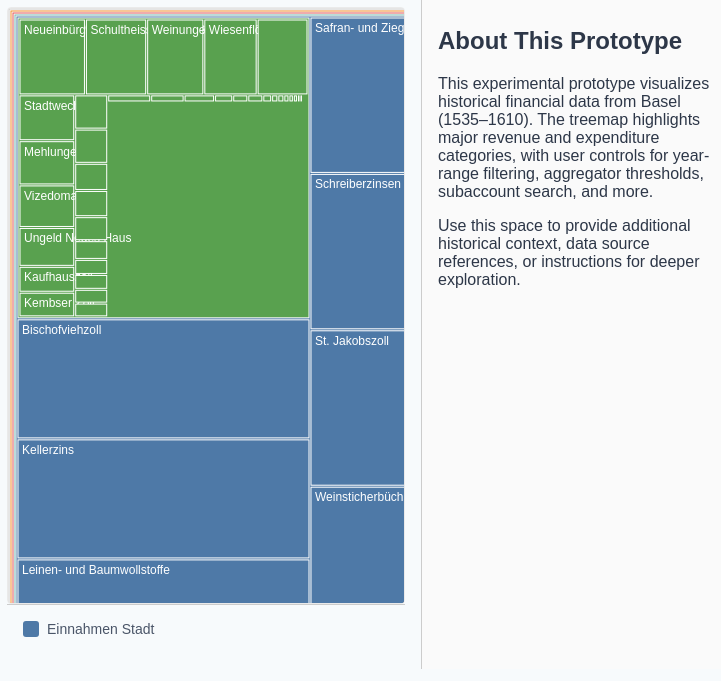
D3 v7 page, settled after 360 driven frames (6 s of simulated time); the page loaded 1 data file(s).


// ── app.js
/*************************************************
 * app.js - Final Code
 *
 * Fixes layering overlap:
 *  - Removes old <svg> before drawing a new treemap.
 *  - Ensures zoom transitions remove the old group.
 * Prevents label overflow:
 *  - Hides text if the rect is too small (both width & height).
 * Retains aggregator, search, export, net balance, year filtering,
 * toggle between Einnahmen/Ausgaben, etc.
 *************************************************/

document.addEventListener("DOMContentLoaded", () => {
  // 1) DOM References
  const yearFromSlider = document.getElementById("yearFromSlider");
  const yearToSlider = document.getElementById("yearToSlider");
  const yearFromValue = document.getElementById("yearFromValue");
  const yearToValue = document.getElementById("yearToValue");
  const filterButton = document.getElementById("filterButton");
  const toggleButton = document.getElementById("toggleButton");

  const aggregatorSlider = document.getElementById("aggregatorSlider");
  const aggregatorValue = document.getElementById("aggregatorValue");

  const searchBox = document.getElementById("searchBox");
  const searchButton = document.getElementById("searchButton");
  const exportButton = document.getElementById("exportButton");
  const netBalanceDiv = document.getElementById("netBalance");

  // 2) Data containers
  let allData = [];
  let filteredData = [];
  let colorScale;

  let showingEinnahmen = true;
  let aggregatorLimit = +aggregatorSlider.value || 35;

  // 3) Load JSON
  console.log("Loading sparql-result-accounts.json...");
  d3.json("sparql-result-accounts.json")
    .then(data => {
      if (!Array.isArray(data)) {
        console.warn("Data is not an array:", data);
        return;
      }
      console.log(`Data loaded. Total records: ${data.length}`);

      // Remove records lacking account_name
      const validData = data.filter(d => d.account_name !== undefined);
      console.log(`Records after removing undefined account_name: ${validData.length}`);

      allData = validData;
      filteredData = validData;

      // Distinct account_name
      const accountNames = Array.from(new Set(allData.map(d => d.account_name)));
      console.log(`Found ${accountNames.length} distinct account_name(s):`, accountNames);

      // Build color scale
      colorScale = d3.scaleOrdinal()
        .domain(accountNames)
        .range(d3.schemeTableau10);

      buildDynamicLegend(accountNames, colorScale);

      updateSliderLabels();
      createTreemap(transformDataToHierarchy(filteredData), colorScale);
      updateNetBalance(filteredData);

      // Sliders -> update text
      yearFromSlider.addEventListener("input", updateSliderLabels);
      yearToSlider.addEventListener("input", updateSliderLabels);

      // Filter
      filterButton.addEventListener("click", applyYearFilter);

      // Toggle
      toggleButton.addEventListener("click", () => {
        showingEinnahmen = !showingEinnahmen;
        toggleButton.textContent = showingEinnahmen
          ? "Show Ausgaben"
          : "Show Einnahmen";
        console.log(`Toggle pressed. Now showingEinnahmen=${showingEinnahmen}`);

        const hierarchy = transformDataToHierarchy(filteredData);
        createTreemap(hierarchy, colorScale);
        updateNetBalance(filteredData);
      });

      // Search
      searchButton.addEventListener("click", () => {
        const query = (searchBox?.value || "").trim().toLowerCase();
        if (!query) return;
        highlightSubaccounts(query);
      });

      // Export
      exportButton.addEventListener("click", () => {
        exportToCSV(filteredData);
      });

      // Aggregator slider
      aggregatorSlider.addEventListener("input", () => {
        aggregatorLimit = +aggregatorSlider.value;
        aggregatorValue.textContent = aggregatorLimit;
      });
      aggregatorSlider.addEventListener("change", () => {
        console.log(`Aggregator limit changed to ${aggregatorLimit}`);
        const hierarchy = transformDataToHierarchy(filteredData);
        createTreemap(hierarchy, colorScale);
      });

    })
    .catch(err => {
      console.error("Error loading JSON:", err);
    });

  // 4) Update year slider labels
  function updateSliderLabels() {
    yearFromValue.textContent = yearFromSlider.value;
    yearToValue.textContent = yearToSlider.value;
  }

  // 5) Apply year filter
  function applyYearFilter() {
    const fromVal = +yearFromSlider.value;
    const toVal = +yearToSlider.value;
    console.log(`Filtering data by [${fromVal}, ${toVal}]...`);

    filteredData = allData.filter(d => {
      const start = parseInt(d.year_from, 10);
      const end = parseInt(d.year_to, 10);
      if (isNaN(start) || isNaN(end)) return false;
      return (start >= fromVal && end <= toVal);
    });

    console.log(`Filtered data count: ${filteredData.length}`);
    const hierarchy = transformDataToHierarchy(filteredData);
    createTreemap(hierarchy, colorScale);
    updateNetBalance(filteredData);
  }

  // 6) Build hierarchy with aggregator
  function transformDataToHierarchy(data) {
    console.log(`Transforming ${data.length} records. showingEinnahmen=${showingEinnahmen}`);

    const root = {
      name: "Finanzen Basel",
      children: [
        { name: "Einnahmen", children: [] },
        { name: "Ausgaben", children: [] }
      ]
    };

    const nodeEinnahmen = root.children[0];
    const nodeAusgaben = root.children[1];

    data.forEach(row => {
      const isEinnahme = (row.path || "").includes("/bs_Einnahmen");
      const branchNode = isEinnahme ? nodeEinnahmen : nodeAusgaben;

      // Fallback territory, quarter
      const territory = "Stadt";
      const quarter = "No Quarter Info";

      let territoryNode = branchNode.children.find(c => c.name === territory);
      if (!territoryNode) {
        territoryNode = { name: territory, children: [] };
        branchNode.children.push(territoryNode);
      }

      let quarterNode = territoryNode.children.find(c => c.name === quarter);
      if (!quarterNode) {
        quarterNode = { name: quarter, children: [] };
        territoryNode.children.push(quarterNode);
      }

      const account = row.account_name;
      const subaccount = row.subaccount_name || "Unbekannt";

      let accNode = quarterNode.children.find(c => c.name === account);
      if (!accNode) {
        accNode = { name: account, children: [] };
        quarterNode.children.push(accNode);
      }

      let subNode = accNode.children.find(c => c.name === subaccount);
      if (!subNode) {
        subNode = { name: subaccount, size: 0, data: [] };
        accNode.children.push(subNode);
      }

      const rawVal = parseInt(row.subamount, 10) || parseInt(row.amount, 10) || 0;
      subNode.size += Math.abs(rawVal);
      subNode.data.push(row);
    });

    // Keep only relevant branch
    if (showingEinnahmen) {
      root.children = [nodeEinnahmen];
    } else {
      root.children = [nodeAusgaben];
    }

    // aggregator
    root.children.forEach(topBranch => {
      topBranch.children.forEach(territoryNode => {
        territoryNode.children.forEach(quarterNode => {
          quarterNode.children.forEach(accNode => {
            aggregateSmallSubaccounts(accNode, aggregatorLimit);
          });
        });
      });
    });

    return root;
  }

  function aggregateSmallSubaccounts(accNode, limit) {
    const subs = accNode.children;
    if (!subs || subs.length === 0) return;

    subs.sort((a, b) => (b.size || 0) - (a.size || 0));
    if (subs.length > limit) {
      const keep = subs.slice(0, limit);
      const remainder = subs.slice(limit);
      const othersNode = {
        name: "Others",
        children: remainder,
        size: remainder.reduce((sum, r) => sum + (r.size || 0), 0)
      };
      keep.push(othersNode);
      accNode.children = keep;
    }
  }

  // 7) Create Treemap
  function createTreemap(hierarchyData, colorScale) {
    console.log("Creating treemap with aggregatorLimit =", aggregatorLimit);

    // Remove old <svg> to avoid layering
    d3.select("#treemap").selectAll("svg").remove();

    const width = 1200;
    const height = 800;

    const root = d3.hierarchy(hierarchyData)
      .sum(d => d.size || 0)
      .sort((a, b) => (b.value || 0) - (a.value || 0));

    d3.treemap()
      .size([width, height])
      .padding(2)(root);

    const svg = d3.select("#treemap")
      .append("svg")
      .attr("width", width)
      .attr("height", height)
      .style("font-family", "sans-serif");

    let currentFocus = root;
    let view;

    const nodes = svg.selectAll("g")
      .data(root.descendants())
      .join("g")
      .attr("transform", d => `translate(${d.x0},${d.y0})`)
      .on("click", (event, d) => {
        event.stopPropagation();
        if (currentFocus !== d) {
          zoomIn(d);
        } else if (d.parent) {
          zoomIn(d.parent);
        }
      });

    nodes.append("rect")
      .attr("width", d => d.x1 - d.x0)
      .attr("height", d => d.y1 - d.y0)
      .attr("fill", d => {
        if (!d.parent) return "#ccc"; // root
        // Leaf => color by parent's name
        if (!d.children) return colorScale(d.parent.data.name);
        // Otherwise => color by node's name
        return colorScale(d.data.name);
      })
      .attr("stroke", "#fff")
      .attr("data-subaccount", d => (!d.children ? d.data.name.toLowerCase() : null));

    // Label text
    const label = nodes.append("text")
      .style("fill", "#fff")
      .style("font-size", "12px")
      .style("pointer-events", "none")
      .style("user-select", "none")
      .attr("dx", 4)
      .attr("dy", 14)
      .text(d => {
        // Skip label if rect is too small
        const rectWidth = d.x1 - d.x0;
        const rectHeight = d.y1 - d.y0;
        if (rectWidth < 50 || rectHeight < 15) {
          return ""; // hide text in small squares
        }
        if (!d.children) {
          return d.data.name;
        } else {
          const val = d.value || 0;
          return `${d.data.name} (${val})`;
        }
      });

    // Tooltip
    const tooltip = d3.select("body")
      .append("div")
      .attr("class", "tooltip")
      .style("opacity", 0);

    nodes
      .filter(d => !d.children) // only leaves
      .on("mouseover", (event, d) => {
        const total = d.value || 0;
        const row = d.data?.data?.[0] || {};
        const warning = row.warning ? `<div><strong>Warning:</strong> ${row.warning}</div>` : "";
        const subwarning = row.subwarning ? `<div><strong>Subwarning:</strong> ${row.subwarning}</div>` : "";

        tooltip
          .style("opacity", 1)
          .html(`
            <div style="font-weight:bold; margin-bottom:4px;">${d.data.name}</div>
            <div><strong>Summe:</strong> ${total.toLocaleString()}</div>
            <div><strong>Jahre:</strong> ${row.year_from || "-"} - ${row.year_to || ""}</div>
            <div><strong>Konto:</strong> ${row.account_name || ""}</div>
            <div><strong>Subkonto:</strong> ${row.subaccount_name || ""}</div>
            ${warning}
            ${subwarning}
          `);
      })
      .on("mousemove", (event) => {
        tooltip
          .style("left", `${event.pageX + 10}px`)
          .style("top", `${event.pageY + 10}px`);
      })
      .on("mouseout", () => {
        tooltip.style("opacity", 0);
      });

    function zoomIn(d) {
      currentFocus = d;
      const transition = svg.transition()
        .duration(750)
        .tween("zoom", () => {
          const i = d3.interpolateZoom(
            view,
            [d.x0, d.y0, d.x1 - d.x0]
          );
          return t => zoomTo(i(t));
        });
    }

    function zoomTo(v) {
      const [x0, y0, w] = v;
      const k = width / w;
      view = v;

      nodes
        .attr("transform", node => {
          return `translate(${(node.x0 - x0) * k},${(node.y0 - y0) * k})`;
        })
        .select("rect")
        .attr("width", node => (node.x1 - node.x0) * k)
        .attr("height", node => (node.y1 - node.y0) * k);

      label
        .attr("dx", 4 * k)
        .attr("dy", 14 * k)
        .style("font-size", `${12 * k}px`);
    }

    view = [root.x0, root.y0, root.x1 - root.x0];
  }

  // 8) Legend
  function buildDynamicLegend(accountNames, colorScale) {
    console.log("Building dynamic legend for:", accountNames);
    const legendContainer = d3.select("#dynamic-legend");
    legendContainer.selectAll("*").remove();

    accountNames.forEach(name => {
      const item = legendContainer
        .append("div")
        .attr("class", "legend-item");

      item.append("div")
        .attr("class", "legend-swatch")
        .style("background-color", colorScale(name));

      item.append("span").text(name);
    });
  }

  // 9) Search highlight
  function highlightSubaccounts(query) {
    d3.selectAll("[data-subaccount]")
      .style("stroke", "#fff")
      .style("stroke-width", 1);

    const matched = d3.selectAll(`[data-subaccount*="${query}"]`);
    matched
      .style("stroke", "black")
      .style("stroke-width", 3);

    console.log(`Highlighted ${matched.size()} subaccount(s) for "${query}".`);
  }

  // 10) Export CSV
  function exportToCSV(data) {
    if (!data || data.length === 0) {
      alert("No filtered data to export!");
      return;
    }
    const headers = ["year_from", "year_to", "account_name", "subaccount_name", "amount", "subamount"];
    const csvRows = [];
    csvRows.push(headers.join(","));

    data.forEach(row => {
      const rowVals = headers.map(h => `"${row[h] || ""}"`);
      csvRows.push(rowVals.join(","));
    });

    const csvContent = csvRows.join("\n");
    const blob = new Blob([csvContent], { type: "text/csv;charset=utf-8;" });
    const url = URL.createObjectURL(blob);

    const a = document.createElement("a");
    a.style.display = "none";
    a.href = url;
    a.download = "filtered_data.csv";
    document.body.appendChild(a);
    a.click();
    document.body.removeChild(a);
    URL.revokeObjectURL(url);
  }

  // 11) Net balance
  function updateNetBalance(data) {
    if (!netBalanceDiv) return;
    let totalEinnahmen = 0;
    let totalAusgaben = 0;

    data.forEach(d => {
      if ((d.path || "").includes("/bs_Einnahmen")) {
        const val = parseInt(d.subamount, 10) || parseInt(d.amount, 10) || 0;
        totalEinnahmen += val;
      } else if ((d.path || "").includes("/bs_Ausgaben")) {
        const val = parseInt(d.subamount, 10) || parseInt(d.amount, 10) || 0;
        totalAusgaben += val;
      }
    });

    const net = totalEinnahmen + totalAusgaben;
    netBalanceDiv.textContent = `Net Balance: ${net.toLocaleString()}
(Einnahmen: ${totalEinnahmen.toLocaleString()} / Ausgaben: ${Math.abs(totalAusgaben).toLocaleString()})`;
  }

});


### data: sparql-result-accounts.json
[
 {
  "year_from": 1535,
  "year_to": 1536,
  "account": "bs_StadtEinnahmen",
  "path": "/bs_Einnahmen/bs_StadtEinnahmen",
  "amount": 7300336,
  "subaccount": "bs_Erbfälle",
  "subamount": 0,
  "object": "o:srbas.1535",
  "subaccount_name": "Abzüge Erbfälle",
  "account_name": "Einnahmen Stadt"
 },
 {
  "year_from": 1535,
  "year_to": 1536,
  "account": "bs_StadtEinnahmen",
  "path": "/bs_Einnahmen/bs_StadtEinnahmen",
  "amount": 7300336,
  "subaccount": "bs_AllgemeinEmpfangen",
  "subamount": 485253,
  "object": "o:srbas.1535",
  "subaccount_name": "Allgemeine Einnahmen",
  "account_name": "Einnahmen Stadt"
 },
 {
  "year_from": 1535,
  "year_to": 1536,
  "account": "bs_StadtEinnahmen",
  "path": "/bs_Einnahmen/bs_StadtEinnahmen",
  "amount": 7300336,
  "subaccount": "bs_KrediteAufgenommen",
  "subamount": 901000,
  "object": "o:srbas.1535",
  "subaccount_name": "Aufnahme Passivdarlehen",
  "account_name": "Einnahmen Stadt"
 },
 {
  "year_from": 1535,
  "year_to": 1536,
  "account": "bs_StadtEinnahmen",
  "path": "/bs_Einnahmen/bs_StadtEinnahmen",
  "amount": 7300336,
  "subaccount": "bs_Augsterzoll",
  "subamount": 693,
  "object": "o:srbas.1535",
  "subaccount_name": "Augster Zoll",
  "account_name": "Einnahmen Stadt"
 },
 {
  "year_from": 1535,
  "year_to": 1536,
  "account": "bs_StadtEinnahmen",
  "path": "/bs_Einnahmen/bs_StadtEinnahmen",
  "amount": 7300336,
  "subaccount": "bs_Bierungeld",
  "subamount": 0,
  "object": "o:srbas.1535",
  "subaccount_name": "Bierungeld",
  "account_name": "Einnahmen Stadt"
 },
 {
  "year_from": 1535,
  "year_to": 1536,
  "account": "bs_StadtEinnahmen",
  "path": "/bs_Einnahmen/bs_StadtEinnahmen",
  "amount": 7300336,
  "subaccount": "bs_Bischofviehzoll",
  "subamount": 0,
  "object": "o:srbas.1535",
  "subaccount_name": "Bischofviehzoll",
  "account_name": "Einnahmen Stadt"
 },
 {
  "year_from": 1535,
  "year_to": 1536,
  "account": "bs_StadtEinnahmen",
  "path": "/bs_Einnahmen/bs_StadtEinnahmen",
  "amount": 7300336,
  "subaccount": "bs_Brotkarren",
  "subamount": 6915,
  "object": "o:srbas.1535",
  "subaccount_name": "Brotkarren",
  "account_name": "Einnahmen Stadt"
 },
 {
  "year_from": 1535,
  "year_to": 1536,
  "account": "bs_StadtEinnahmen",
  "path": "/bs_Einnahmen/bs_StadtEinnahmen",
  "amount": 7300336,
  "subaccount": "bs_Diepflingerzoll",
  "subamount": 26400,
  "object": "o:srbas.1535",
  "subaccount_name": "Diepflinger Zoll",
  "account_name": "Einnahmen Stadt"
 },
 "... 5,617 more items"
]